Run: headless pygame with SDL's dummy video driver; simulated clock (each Clock.tick advances the game by its frame time, no real sleeping); random seed 0; keys injected as events and as key.get_pressed() state; mouse plan: one left click at the window centre at the start of phase 2, then a move to the lower-right quarter at the start of phase 3.
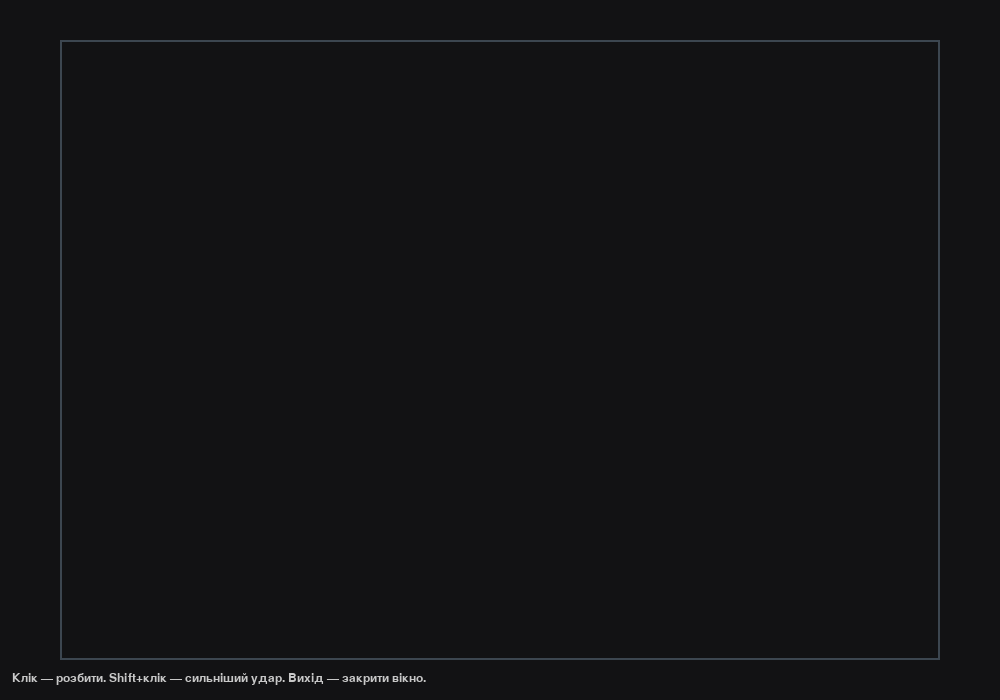
Frame 1 of 3 · flips 1–60 · no input
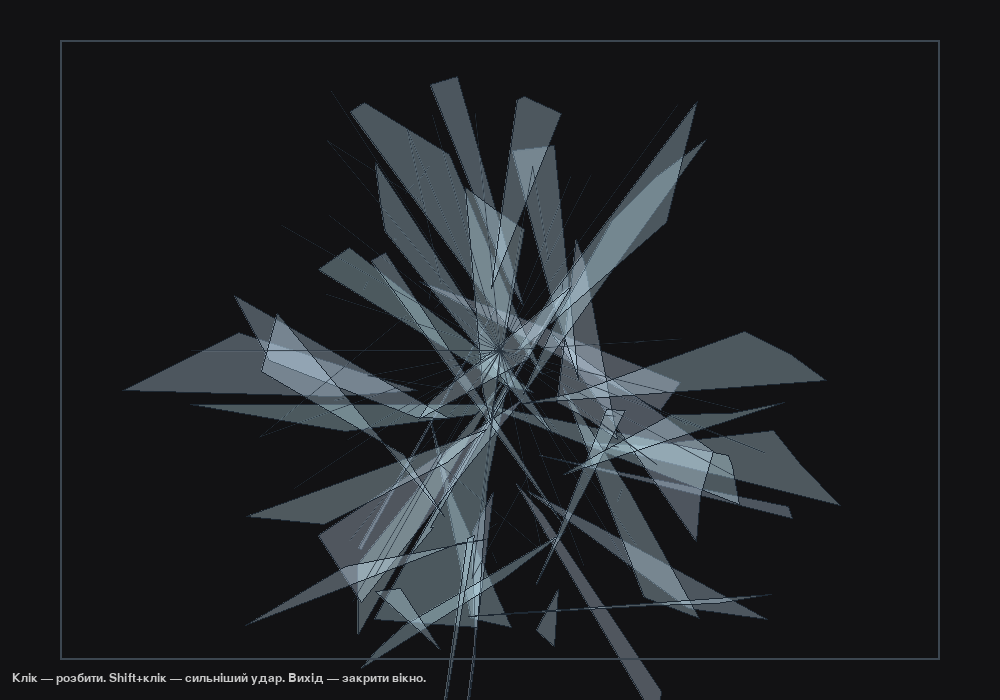
Frame 2 of 3 · flips 61–180 · clicked the window centre · tapped SPACE, RETURN · held RIGHT (→), D
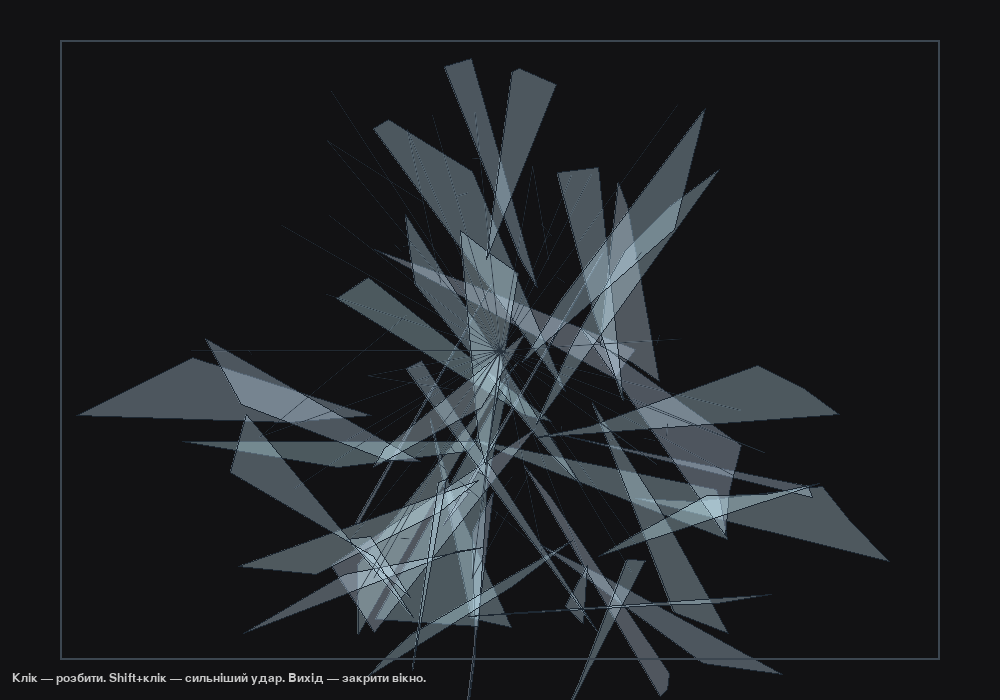
Frame 3 of 3 · flips 181–300 · moved the mouse to the lower-right quarter · held DOWN (↓), S

The pygame program that drew these frames:

import math
import random
import pygame
from pygame import Vector2


WIDTH, HEIGHT = 1000, 700
BG_COLOR = (18, 18, 20)
GLASS_COLOR = (200, 230, 255, 80)  # rgba-like
SHARD_BORDER = (30, 40, 50)
CRACK_COLOR = (40, 50, 60)
FPS = 60


MIN_CRACKS = 18
MAX_CRACKS = 40
RADIUS_MEAN = 220
RADIUS_VAR = 60
SHARD_FRAGMENTATION = 0.15
IMPULSE_MULT = 6.5
ANGULAR_SPREAD = 6.0
GRAVITY = Vector2(0, 200)
AIR_DRAG = 0.995
GROUND_FRICTION = 0.82


pygame.init()
screen = pygame.display.set_mode((WIDTH, HEIGHT))
pygame.display.set_caption("Shatter — імітація розбитого скла (клік)")
clock = pygame.time.Clock()
font = pygame.font.SysFont(None, 18)

glass_surface = pygame.Surface((WIDTH, HEIGHT), pygame.SRCALPHA)

def random_angle_list(n, jitter=0.4):
    base = [2 * math.pi * i / n for i in range(n)]
    return [a + (random.uniform(-jitter, jitter) * (2*math.pi/n)) for a in base]

def polygon_centroid(points):
    x = 0
    y = 0
    a = 0
    for i in range(len(points)):
        x0, y0 = points[i]
        x1, y1 = points[(i+1) % len(points)]
        cross = x0 * y1 - x1 * y0
        a += cross
        x += (x0 + x1) * cross
        y += (y0 + y1) * cross
    if abs(a) < 1e-6:
        return Vector2(sum(p[0] for p in points)/len(points),
                       sum(p[1] for p in points)/len(points))
    a *= 0.5
    cx = x / (6*a)
    cy = y / (6*a)
    return Vector2(cx, cy)

def offset_points(points, offset: Vector2, angle=0.0, scale=1.0):
    cos_a = math.cos(angle)
    sin_a = math.sin(angle)
    out = []
    for px, py in points:
        v = Vector2(px, py) - offset
        rx = (v.x * cos_a - v.y * sin_a) * scale
        ry = (v.x * sin_a + v.y * cos_a) * scale
        out.append((rx + offset.x, ry + offset.y))
    return out

class Shard:
    def __init__(self, points, color, centroid_override=None):
        self.local_points = [Vector2(p) for p in points]
        self.color = color
        if centroid_override is None:
            self.centroid = polygon_centroid(points)
        else:
            self.centroid = Vector2(centroid_override)
        self.points = [p - self.centroid for p in self.local_points]
        self.pos = Vector2(self.centroid)
        self.vel = Vector2(0, 0)
        self.angle = 0.0
        self.ang_vel = 0.0
        self.mass = max(0.1, abs(self._area()))
        self.alive = True
        self.stopped = False

    def _area(self):
        pts = [(p.x + self.centroid.x, p.y + self.centroid.y) for p in self.points]
        a = 0
        for i in range(len(pts)):
            x0, y0 = pts[i]
            x1, y1 = pts[(i+1) % len(pts)]
            a += x0*y1 - x1*y0
        return a * 0.5

    def world_points(self):
        return [(self.pos + p.rotate_rad(self.angle)) for p in self.points]

    def update(self, dt):
        if self.stopped:
            return
        self.vel += GRAVITY * (dt * (1.0 / max(1.0, self.mass/50.0)))
        self.vel *= AIR_DRAG ** (dt * 60.0)
        self.pos += self.vel * dt
        self.angle += self.ang_vel * dt
        max_y = max((pt.y for pt in self.world_points()))
        if max_y > HEIGHT:
            dy = max_y - HEIGHT
            self.pos.y -= dy
            self.vel.y *= -0.25
            self.vel.x *= GROUND_FRICTION
            self.ang_vel *= 0.5
            if self.vel.length() < 10 and abs(self.ang_vel) < 0.5:
                self.stopped = True

    def draw(self, surf):
        pts = [(p.x + self.pos.x, p.y + self.pos.y) for p in self.points]
        if len(pts) >= 3:
            s = pygame.Surface((WIDTH, HEIGHT), pygame.SRCALPHA)
            r, g, b, a = self.color
            def clamp(x): 
                return max(0, min(255, int(x)))
            pygame.draw.polygon(s, (clamp(r), clamp(g), clamp(b)), pts)
            inner = offset_points(pts, self.pos, angle=0.0, scale=0.98)
            pygame.draw.polygon(s, (clamp(r+8), clamp(g+8), clamp(b+10)), inner)
            s.set_alpha(a)
            surf.blit(s, (0, 0))
            pygame.draw.polygon(surf, SHARD_BORDER, pts, 1)

shards = []
crack_lines = [] 

def create_shatter_at(pos, power=1.0):
    cx, cy = pos.x, pos.y
    n = random.randint(MIN_CRACKS, MAX_CRACKS)
    angles = random_angle_list(n, jitter=0.6)
    angles.sort()
    radii = [max(40, random.gauss(RADIUS_MEAN * power, RADIUS_VAR)) for _ in range(n)]
    circle_points = [(cx + math.cos(a) * r, cy + math.sin(a) * r) for a, r in zip(angles, radii)]
    shards_local = []
    for i in range(n):
        p1 = circle_points[i]
        p2 = circle_points[(i+1) % n]
        t = random.uniform(0.08, 0.32 + SHARD_FRAGMENTATION)
        inner = (cx + (p1[0] - cx)*t + (p2[0] - cx)*t * 0.05 + random.uniform(-8,8),
                 cy + (p1[1] - cy)*t + (p2[1] - cy)*t * 0.05 + random.uniform(-8,8))
        poly = [ (cx, cy), inner, p1 ]
        if random.random() < 0.35:
            mid = ((p1[0] + p2[0]) * 0.5 + random.uniform(-6,6),
                   (p1[1] + p2[1]) * 0.5 + random.uniform(-6,6))
            poly.append(mid)
        poly.append(p2)
        shards_local.append(poly)

    final_shards = []
    for poly in shards_local:
        if random.random() < 0.12 and len(poly) >= 3:
            a = random.choice(poly[1:-1])
            b = (a[0] + random.uniform(-30, 30), a[1] + random.uniform(-30, 30))
            p1 = [poly[0], a, b]
            p2 = [poly[0], b] + poly[2:]
            final_shards.append(p1)
            final_shards.append(p2)
        else:
            final_shards.append(poly)

    global shards, crack_lines
    for poly in final_shards:
        if len(poly) < 3:
            continue
        base = GLASS_COLOR
        col = (base[0] + random.randint(-6,6),
               base[1] + random.randint(-6,6),
               base[2] + random.randint(-6,6),
               base[3])
        s = Shard(poly, col)
        area = max(1.0, abs(s._area()))
        impulse = (IMPULSE_MULT * power) * (200.0 / (area + 40.0)) * (random.uniform(0.8, 1.2)) * 200
        s.vel = Vector2(0, 1) * impulse
        s.vel.x += random.uniform(-60, 60)
        s.vel.y += random.uniform(-20, 40)
        s.ang_vel = random.uniform(-ANGULAR_SPREAD, ANGULAR_SPREAD) * (1.0 + 100.0/(area+50.0))
        if random.random() < 0.35:
            s.vel.y -= random.uniform(0, 120)
        shards.append(s)


    crack_count = int(n * 0.9)
    new_lines = []
    for i in range(crack_count):
        a = angles[i]
        l = radii[i] * random.uniform(0.9, 1.05)
        end = (cx + math.cos(a) * l, cy + math.sin(a) * l)
        new_lines.append(((cx, cy), end))
        if random.random() < 0.25:
            branch_ang = a + random.uniform(-0.8, 0.8)
            bl = l * random.uniform(0.35, 0.65)
            bend = (cx + math.cos(branch_ang) * bl, cy + math.sin(branch_ang) * bl)
            new_lines.append((end, bend))
    crack_lines.extend(new_lines)  

def draw_cracks(surface):
    for (s, e) in crack_lines:
        sx, sy = s
        ex, ey = e
        pygame.draw.aaline(surface, CRACK_COLOR, (sx, sy), (ex, ey))
        if random.random() < 0.6:
            mx = sx + (ex - sx) * random.uniform(0.2, 0.9)
            my = sy + (ey - sy) * random.uniform(0.2, 0.9)
            bx = mx + random.uniform(-12, 12)
            by = my + random.uniform(-12, 12)
            pygame.draw.aaline(surface, CRACK_COLOR, (mx, my), (bx, by))

def clean_stopped_shards():
    global shards
    new = []
    for s in shards:
        if s.pos.y < HEIGHT + 200:  
            new.append(s)
    shards = new

def main():
    running = True
    while running:
        dt = clock.tick(FPS) / 1000.0
        for event in pygame.event.get():
            if event.type == pygame.QUIT:
                running = False
            elif event.type == pygame.MOUSEBUTTONDOWN and event.button == 1:
                p = Vector2(event.pos)
                power = 1.0
                if pygame.key.get_mods() & pygame.KMOD_SHIFT:
                    power = 1.6
                create_shatter_at(p, power=power)

        for s in shards:
            s.update(dt)

        screen.fill(BG_COLOR)
        glass_surface.fill((0,0,0,0))
        for s in shards:
            s.draw(glass_surface)
        if crack_lines:
            draw_cracks(glass_surface)
        border_rect = pygame.Rect(60, 40, WIDTH - 120, HEIGHT - 80)
        screen.blit(glass_surface, (0,0))
        pygame.draw.rect(screen, (60, 70, 80), border_rect, 2)
        hint = font.render("Клік — розбити. Shift+клік — сильніший удар. Вихід — закрити вікно.", True, (200,200,200))
        screen.blit(hint, (12, HEIGHT - 28))
        pygame.display.flip()
        if random.random() < 0.015:
            clean_stopped_shards()
    pygame.quit()

if __name__ == "__main__":
    main()
